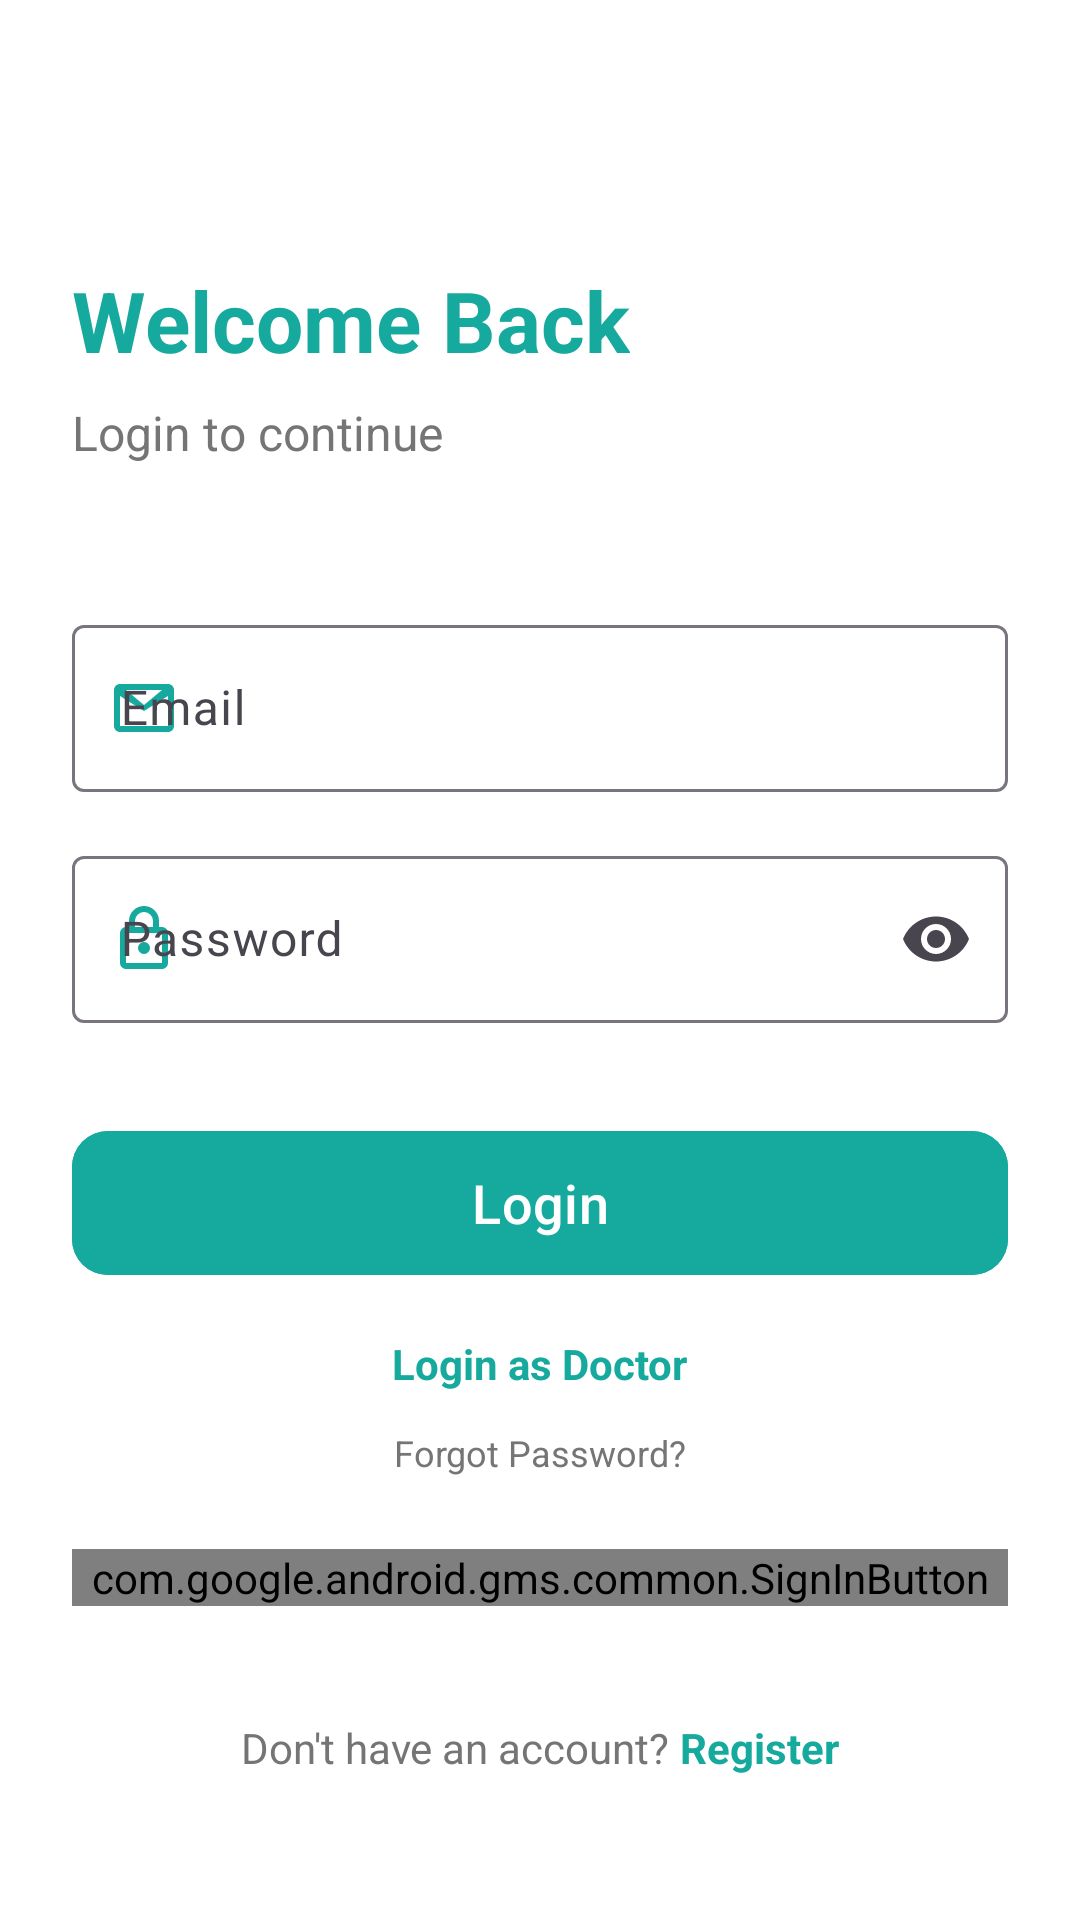

This screen was rendered from an Android layout file. Write that file and the resources it references.
<!-- AndroidManifest.xml: application theme Theme.UMMATELEMEDICINEAPP -->
<!-- res/layout/activity_login.xml -->
<?xml version="1.0" encoding="utf-8"?>
<androidx.constraintlayout.widget.ConstraintLayout xmlns:android="http://schemas.android.com/apk/res/android"
    xmlns:app="http://schemas.android.com/apk/res-auto"
    xmlns:tools="http://schemas.android.com/tools"
    android:layout_width="match_parent"
    android:layout_height="match_parent"
    android:background="@color/white"
    android:padding="24dp"
    tools:context=".LoginActivity">

    <TextView
        android:id="@+id/tvWelcome"
        android:layout_width="wrap_content"
        android:layout_height="wrap_content"
        android:layout_marginTop="64dp"
        android:text="Welcome Back"
        android:textColor="@color/primary_blue"
        android:textSize="28sp"
        android:textStyle="bold"
        app:layout_constraintStart_toStartOf="parent"
        app:layout_constraintTop_toTopOf="parent" />

    <TextView
        android:id="@+id/tvSubtitle"
        android:layout_width="wrap_content"
        android:layout_height="wrap_content"
        android:layout_marginTop="8dp"
        android:text="Login to continue"
        android:textColor="@color/text_gray"
        android:textSize="16sp"
        app:layout_constraintStart_toStartOf="parent"
        app:layout_constraintTop_toBottomOf="@id/tvWelcome" />

    <com.google.android.material.textfield.TextInputLayout
        android:id="@+id/tilEmail"
        style="@style/Widget.Material3.TextInputLayout.OutlinedBox"
        android:layout_width="match_parent"
        android:layout_height="wrap_content"
        android:layout_marginTop="48dp"
        android:hint="Email"
        app:startIconDrawable="@drawable/ic_email"
        app:startIconTint="@color/primary_blue"
        app:layout_constraintTop_toBottomOf="@id/tvSubtitle">

        <com.google.android.material.textfield.TextInputEditText
            android:id="@+id/etEmail"
            android:layout_width="match_parent"
            android:layout_height="wrap_content"
            android:inputType="textEmailAddress" />
    </com.google.android.material.textfield.TextInputLayout>

    <com.google.android.material.textfield.TextInputLayout
        android:id="@+id/tilPassword"
        style="@style/Widget.Material3.TextInputLayout.OutlinedBox"
        android:layout_width="match_parent"
        android:layout_height="wrap_content"
        android:layout_marginTop="16dp"
        android:hint="Password"
        app:startIconDrawable="@drawable/ic_lock"
        app:startIconTint="@color/primary_blue"
        app:endIconMode="password_toggle"
        app:layout_constraintTop_toBottomOf="@id/tilEmail">

        <com.google.android.material.textfield.TextInputEditText
            android:id="@+id/etPassword"
            android:layout_width="match_parent"
            android:layout_height="wrap_content"
            android:inputType="textPassword" />
    </com.google.android.material.textfield.TextInputLayout>

    <com.google.android.material.button.MaterialButton
        android:id="@+id/btnLogin"
        android:layout_width="match_parent"
        android:layout_height="56dp"
        android:layout_marginTop="32dp"
        android:backgroundTint="@color/primary_blue"
        android:text="Login"
        android:textAllCaps="false"
        android:textColor="@color/white"
        android:textSize="18sp"
        app:cornerRadius="12dp"
        app:layout_constraintTop_toBottomOf="@id/tilPassword" />

    <TextView
        android:id="@+id/tvSwitchRole"
        android:layout_width="wrap_content"
        android:layout_height="wrap_content"
        android:layout_marginTop="16dp"
        android:text="Login as Doctor"
        android:textColor="@color/primary_blue"
        android:textStyle="bold"
        app:layout_constraintEnd_toEndOf="parent"
        app:layout_constraintStart_toStartOf="parent"
        app:layout_constraintTop_toBottomOf="@id/btnLogin" />

    <TextView
        android:id="@+id/tvForgotPassword"
        android:layout_width="wrap_content"
        android:layout_height="wrap_content"
        android:layout_marginTop="12dp"
        android:text="Forgot Password?"
        android:textColor="@color/text_gray"
        android:textSize="12sp"
        app:layout_constraintEnd_toEndOf="parent"
        app:layout_constraintStart_toStartOf="parent"
        app:layout_constraintTop_toBottomOf="@id/tvSwitchRole" />

    <com.google.android.gms.common.SignInButton
        android:id="@+id/btnGoogleSignIn"
        android:layout_width="match_parent"
        android:layout_height="wrap_content"
        android:layout_marginTop="24dp"
        app:layout_constraintTop_toBottomOf="@id/tvForgotPassword"
        app:layout_constraintStart_toStartOf="parent"
        app:layout_constraintEnd_toEndOf="parent" />

    <LinearLayout
        android:layout_width="wrap_content"
        android:layout_height="wrap_content"
        android:layout_marginBottom="24dp"
        android:orientation="horizontal"
        app:layout_constraintBottom_toBottomOf="parent"
        app:layout_constraintEnd_toEndOf="parent"
        app:layout_constraintStart_toStartOf="parent">

        <TextView
            android:layout_width="wrap_content"
            android:layout_height="wrap_content"
            android:text="Don't have an account? "
            android:textColor="@color/text_gray" />

        <TextView
            android:id="@+id/tvRegister"
            android:layout_width="wrap_content"
            android:layout_height="wrap_content"
            android:text="Register"
            android:textColor="@color/primary_blue"
            android:textStyle="bold" />
    </LinearLayout>

</androidx.constraintlayout.widget.ConstraintLayout>
<!-- resources referenced by this layout -->
<resources>
  <color name="primary_blue">#16A99D</color>
  <color name="text_gray">#757575</color>
  <color name="white">#FFFFFFFF</color>
  <!-- drawable ic_email (drawable) -->
  <vector xmlns:android="http://schemas.android.com/apk/res/android"
      android:width="24dp"
      android:height="24dp"
      android:viewportWidth="24"
      android:viewportHeight="24">
      <path
          android:fillColor="#000000"
          android:pathData="M20,4H4C2.9,4 2,4.9 2,6V18C2,19.1 2.9,20 4,20H20C21.1,20 22,19.1 22,18V6C22,4.9 21.1,4 20,4M18,6L12,11L6,6H18M20,18H4V8L12,13L20,8V18Z" />
  </vector>
  <!-- drawable ic_lock (drawable) -->
  <vector xmlns:android="http://schemas.android.com/apk/res/android"
      android:width="24dp"
      android:height="24dp"
      android:viewportWidth="24"
      android:viewportHeight="24">
      <path
          android:fillColor="#000000"
          android:pathData="M18,8H17V6A5,5 0,0 0,7 6V8H6A2,2 0,0 0,4 10V20A2,2 0,0 0,6 22H18A2,2 0,0 0,20 20V10A2,2 0,0 0,18,8M9,6A3,3 0,0 1,15 6V8H9V6M18,20H6V10H18V20M12,17A2,2 0,1 0,12,13A2,2 0,0 0,12,17Z" />
  </vector>
  <style name="Theme.UMMATELEMEDICINEAPP" parent="Base.Theme.UMMATELEMEDICINEAPP" />
  <style name="Base.Theme.UMMATELEMEDICINEAPP" parent="Theme.Material3.Light.NoActionBar">
          
          <item name="colorPrimary">@color/primary_brand</item>
          <item name="colorPrimaryVariant">@color/primary_dark_brand</item>
          <item name="colorOnPrimary">@color/white</item>
          <item name="android:statusBarColor">@color/primary_brand</item>
          <item name="colorSecondary">@color/primary_brand</item>
          <item name="android:windowBackground">@color/white</item>
          <item name="colorSurface">@color/white</item>
          <item name="colorOnSurface">@color/primary_dark_brand</item>
      </style>
  <color name="primary_brand">#16A99D</color>
  <color name="primary_dark_brand">#0C3E6E</color>
</resources>
